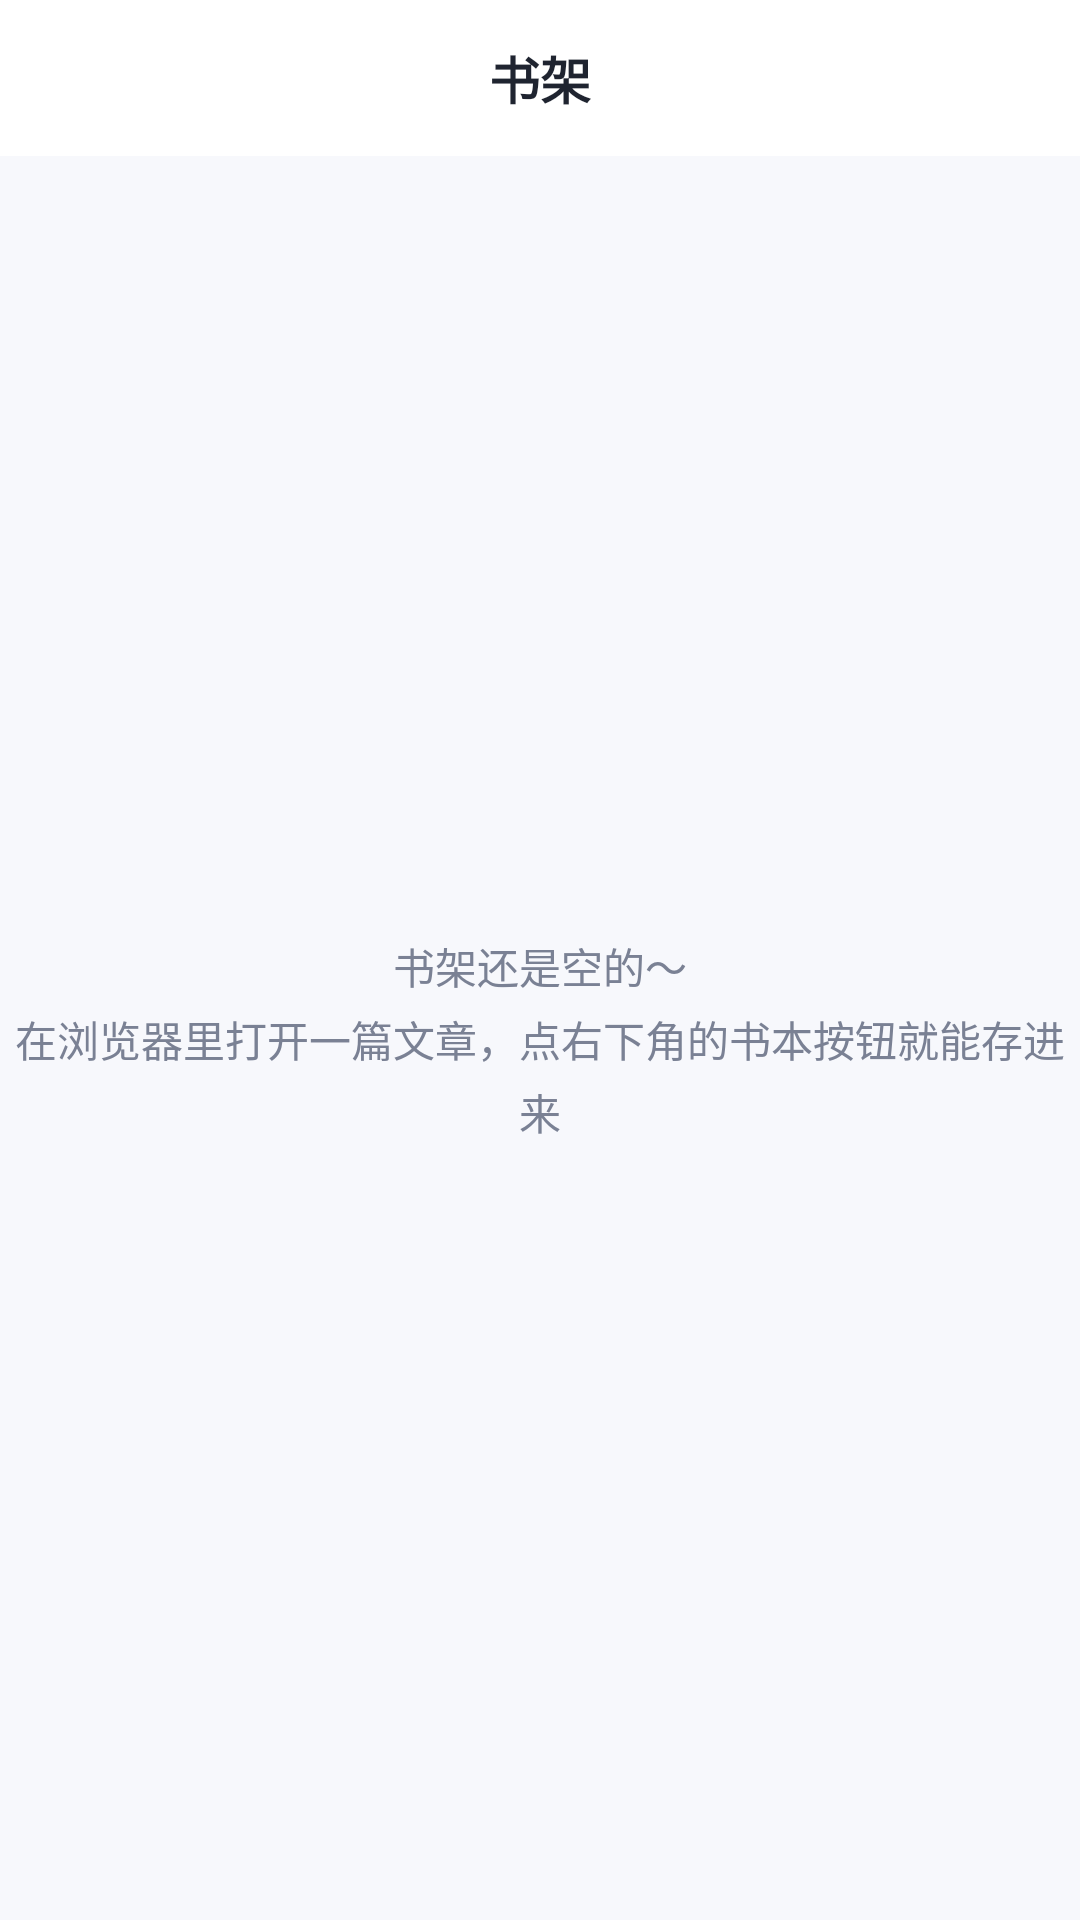

Layout XML and referenced resources for this Android screen:
<!-- AndroidManifest.xml: application theme Theme.ReaderH -->
<!-- res/layout/activity_library.xml -->
<?xml version="1.0" encoding="utf-8"?>
<androidx.constraintlayout.widget.ConstraintLayout xmlns:android="http://schemas.android.com/apk/res/android"
    xmlns:app="http://schemas.android.com/apk/res-auto"
    android:layout_width="match_parent"
    android:layout_height="match_parent"
    android:background="@color/surface">

    <TextView
        android:id="@+id/title"
        android:layout_width="match_parent"
        android:layout_height="52dp"
        android:background="@color/surface_card"
        android:gravity="center"
        android:text="@string/title_library"
        android:textColor="@color/text_primary"
        android:textSize="17sp"
        android:textStyle="bold"
        app:layout_constraintTop_toTopOf="parent" />

    <androidx.recyclerview.widget.RecyclerView
        android:id="@+id/recycler"
        android:layout_width="0dp"
        android:layout_height="0dp"
        android:padding="10dp"
        app:layout_constraintBottom_toBottomOf="parent"
        app:layout_constraintEnd_toEndOf="parent"
        app:layout_constraintStart_toStartOf="parent"
        app:layout_constraintTop_toBottomOf="@id/title" />

    <TextView
        android:id="@+id/empty"
        android:layout_width="wrap_content"
        android:layout_height="wrap_content"
        android:gravity="center"
        android:lineSpacingExtra="4dp"
        android:text="@string/empty_library"
        android:textColor="@color/text_secondary"
        android:textSize="14sp"
        app:layout_constraintBottom_toBottomOf="parent"
        app:layout_constraintEnd_toEndOf="parent"
        app:layout_constraintStart_toStartOf="parent"
        app:layout_constraintTop_toBottomOf="@id/title" />
</androidx.constraintlayout.widget.ConstraintLayout>
<!-- resources referenced by this layout -->
<resources>
  <color name="surface">#FFF7F8FC</color>
  <color name="surface_card">#FFFFFFFF</color>
  <color name="text_primary">#FF1F2430</color>
  <color name="text_secondary">#FF7A8194</color>
  <string name="empty_library">书架还是空的～\n在浏览器里打开一篇文章，点右下角的书本按钮就能存进来</string>
  <string name="title_library">书架</string>
  <style name="Theme.ReaderH" parent="Theme.Material3.DayNight.NoActionBar">
          <item name="colorPrimary">@color/brand</item>
          <item name="colorPrimaryDark">@color/brand_dark</item>
          <item name="colorAccent">@color/brand</item>
          <item name="android:windowBackground">@color/surface</item>
          <item name="android:statusBarColor">@color/surface</item>
          <item name="android:windowLightStatusBar">true</item>
          <item name="android:navigationBarColor">@color/surface</item>
      </style>
  <color name="brand">#FF5B7CF5</color>
  <color name="brand_dark">#FF3D5BD9</color>
</resources>
